The GitHub repository Joao-gui/coppeliaSim_CNN contains a labelled image folder "dataset" with 2 categories: red cone, red cube. Examples follow, each with its label.

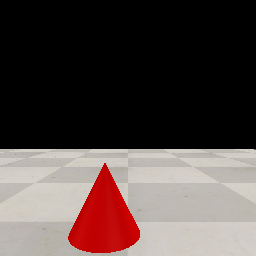
Label: red cone

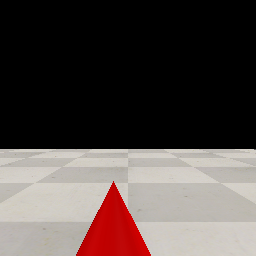
Label: red cone

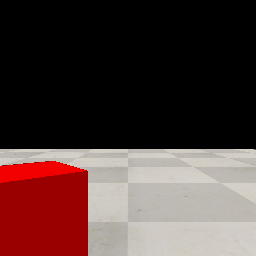
Label: red cube

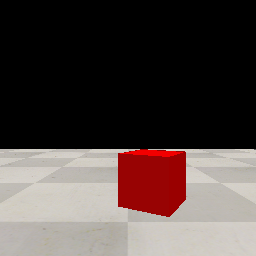
Label: red cube

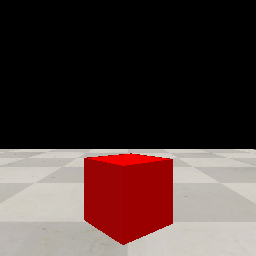
Label: red cube

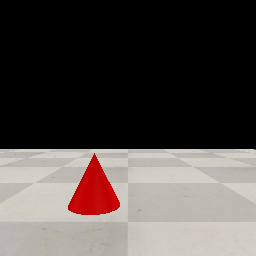
Label: red cone
